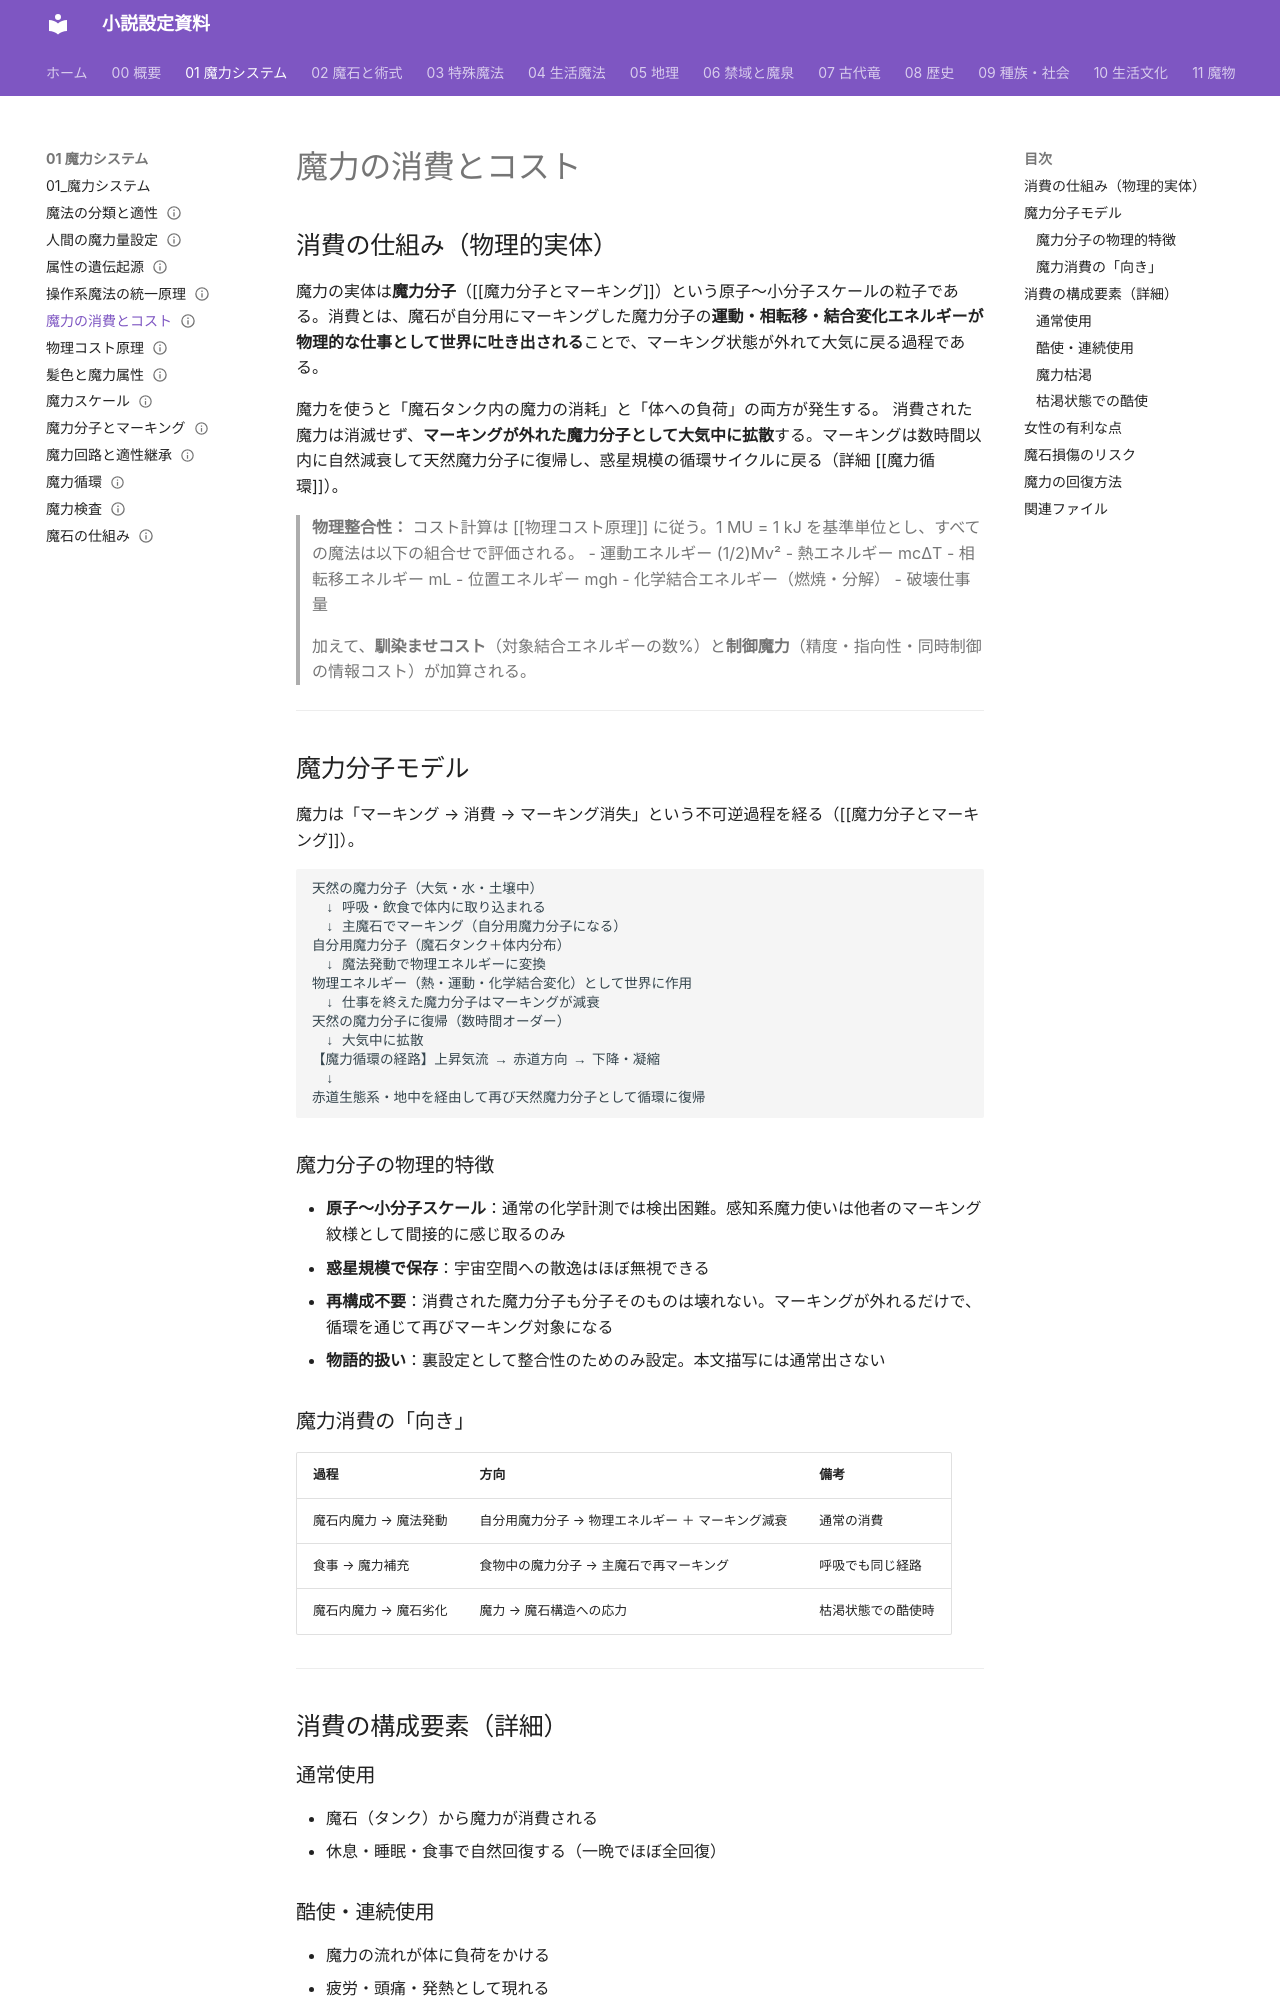

repository: annachloe2025/shosetu · page: 01_魔力システム/消費とコスト/index.html · generator: mkdocs

---
type: 魔力システム
aliases: [消費とコスト]
tags:
  - 魔法/システム
status: 設計中
---
# 魔力の消費とコスト

## 消費の仕組み（物理的実体）

魔力の実体は**魔力分子**（[[魔力分子とマーキング]]）という原子〜小分子スケールの粒子である。消費とは、魔石が自分用にマーキングした魔力分子の**運動・相転移・結合変化エネルギーが物理的な仕事として世界に吐き出される**ことで、マーキング状態が外れて大気に戻る過程である。

魔力を使うと「魔石タンク内の魔力の消耗」と「体への負荷」の両方が発生する。
消費された魔力は消滅せず、**マーキングが外れた魔力分子として大気中に拡散**する。マーキングは数時間以内に自然減衰して天然魔力分子に復帰し、惑星規模の循環サイクルに戻る（詳細 [[魔力循環]]）。

> **物理整合性：**
> コスト計算は [[物理コスト原理]] に従う。1 MU = 1 kJ を基準単位とし、すべての魔法は以下の組合せで評価される。
> - 運動エネルギー (1/2)Mv²
> - 熱エネルギー mcΔT
> - 相転移エネルギー mL
> - 位置エネルギー mgh
> - 化学結合エネルギー（燃焼・分解）
> - 破壊仕事量
>
> 加えて、**馴染ませコスト**（対象結合エネルギーの数%）と**制御魔力**（精度・指向性・同時制御の情報コスト）が加算される。

---

## 魔力分子モデル

魔力は「マーキング → 消費 → マーキング消失」という不可逆過程を経る（[[魔力分子とマーキング]]）。

```
天然の魔力分子（大気・水・土壌中）
　↓ 呼吸・飲食で体内に取り込まれる
　↓ 主魔石でマーキング（自分用魔力分子になる）
自分用魔力分子（魔石タンク＋体内分布）
　↓ 魔法発動で物理エネルギーに変換
物理エネルギー（熱・運動・化学結合変化）として世界に作用
　↓ 仕事を終えた魔力分子はマーキングが減衰
天然の魔力分子に復帰（数時間オーダー）
　↓ 大気中に拡散
【魔力循環の経路】上昇気流 → 赤道方向 → 下降・凝縮
　↓
赤道生態系・地中を経由して再び天然魔力分子として循環に復帰
```

### 魔力分子の物理的特徴

- **原子〜小分子スケール**：通常の化学計測では検出困難。感知系魔力使いは他者のマーキング紋様として間接的に感じ取るのみ
- **惑星規模で保存**：宇宙空間への散逸はほぼ無視できる
- **再構成不要**：消費された魔力分子も分子そのものは壊れない。マーキングが外れるだけで、循環を通じて再びマーキング対象になる
- **物語的扱い**：裏設定として整合性のためのみ設定。本文描写には通常出さない
